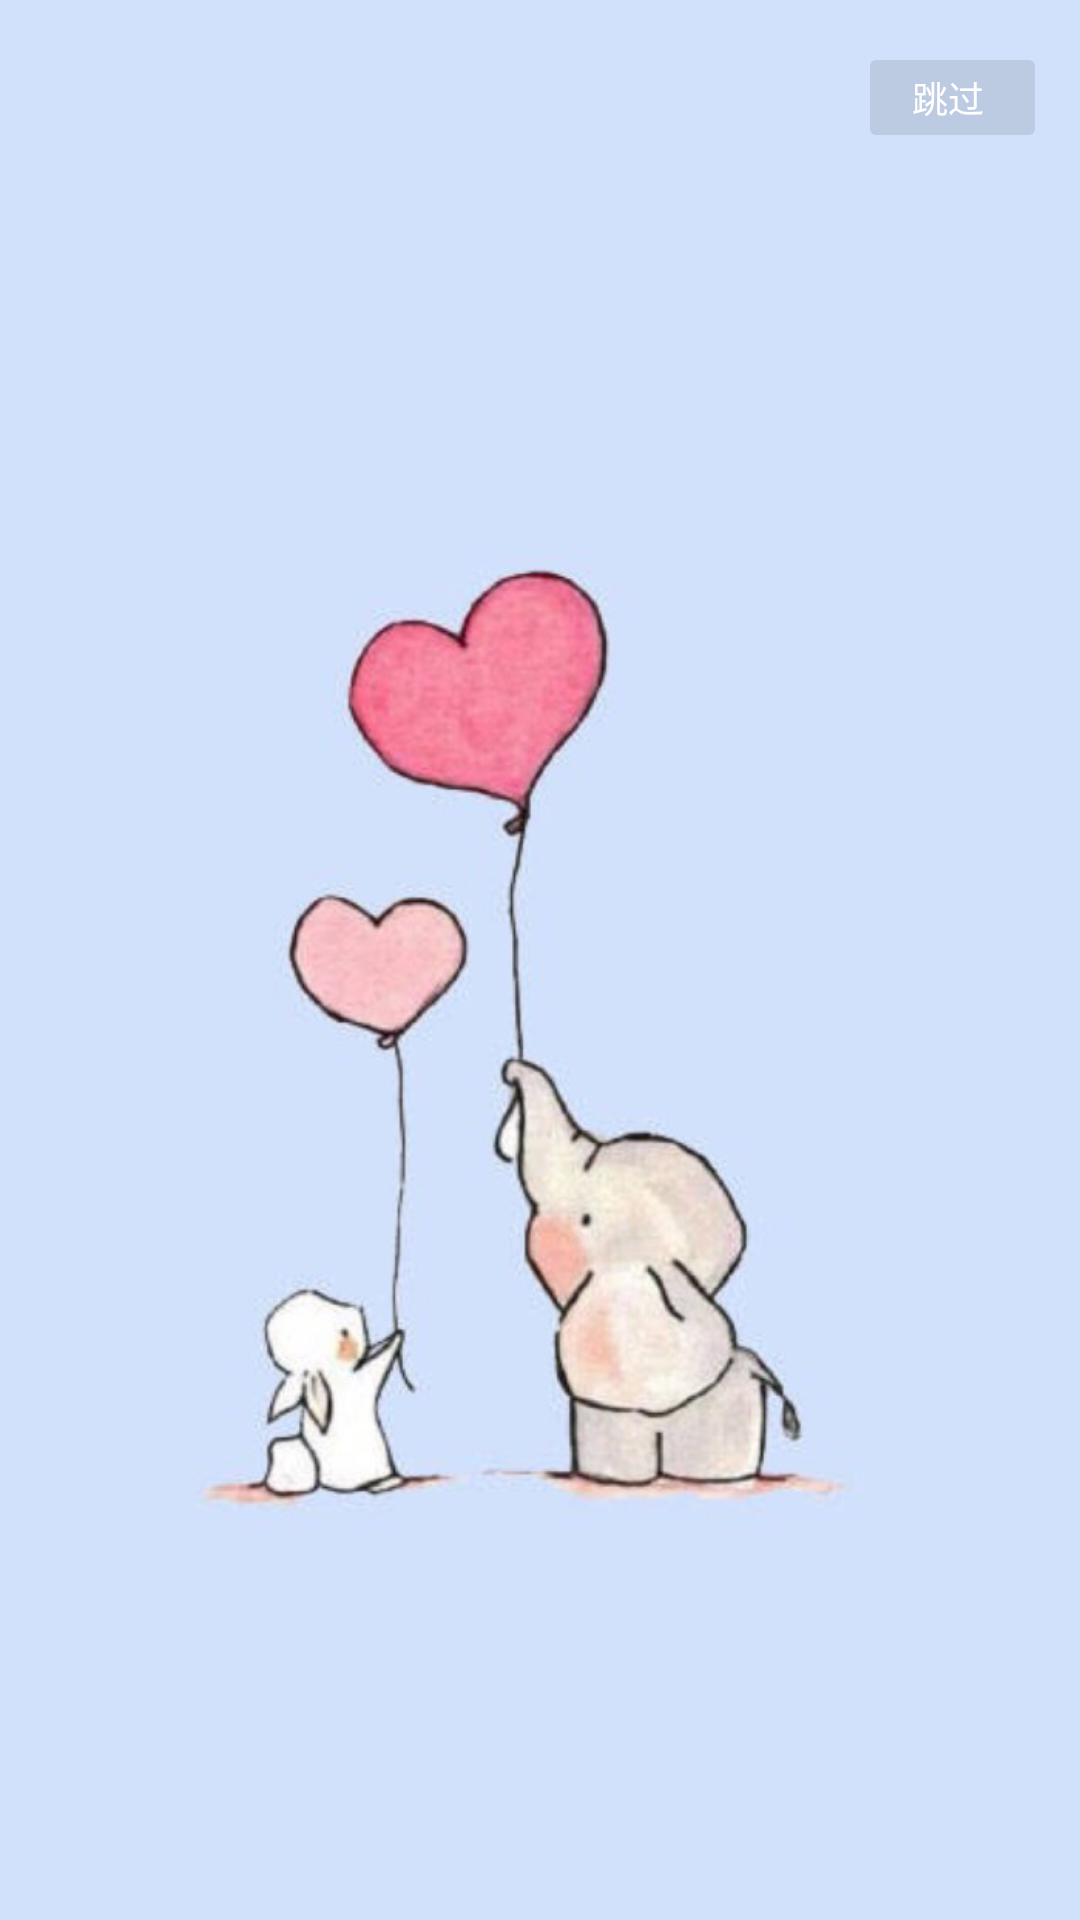

Write the Android layout XML for this screen, with the resource values it uses.
<!-- AndroidManifest.xml: application theme AppTheme -->
<!-- res/layout/activity_splash.xml -->
<RelativeLayout
  xmlns:android="http://schemas.android.com/apk/res/android"
  android:layout_width="match_parent"
  android:layout_height="match_parent"
  android:background="@color/color_ffffff">

    <ImageView
      android:id="@+id/ad_iv"
      android:src="@mipmap/welcome"
      android:layout_width="match_parent"
      android:layout_height="match_parent"
      android:scaleType="fitXY"
      />

    <LinearLayout
      android:id="@+id/skip"
      android:layout_width="wrap_content"
      android:layout_height="wrap_content"
      android:layout_alignParentRight="true"
      android:layout_alignParentTop="true"
      android:layout_marginTop="20dp"
      android:layout_marginRight="15dp"
      android:background="@drawable/shape_bg_skip"
      android:orientation="horizontal"
      android:gravity="center"
      android:clickable="true">
        <TextView
          android:layout_width="wrap_content"
          android:layout_height="wrap_content"
          android:gravity="center"
          android:text="@string/skip"
          android:textColor="@color/color_ffffff"
          android:textSize="12sp"/>
        <TextView
          android:id="@+id/count"
          android:layout_width="wrap_content"
          android:layout_height="wrap_content"
          android:layout_marginLeft="3dp"
          android:gravity="center"
          android:textColor="@color/color_fff000"
          android:textSize="12sp"
          />
    </LinearLayout>

</RelativeLayout>
<!-- resources referenced by this layout -->
<resources>
  <color name="color_fff000">#fffff000</color>
  <color name="color_ffffff">#ffffffff</color>
  <!-- drawable shape_bg_skip (drawable) -->
  <?xml version="1.0" encoding="utf-8"?>
  <shape xmlns:android="http://schemas.android.com/apk/res/android"
      android:shape="rectangle">
      <size android:width="55dp" android:height="25dp"/>
      <corners
          android:radius="2dp"/>
      <solid android:color="@color/color_1a000000"/>
  </shape>
  <!-- mipmap welcome: png bitmap (mipmap-xxhdpi, 172869 bytes) -->
  <string name="skip">跳过</string>
  <style name="AppTheme" parent="Theme.AppCompat.Light.DarkActionBar">
      
      <item name="colorPrimary">@color/colorPrimary</item>
      <item name="colorPrimaryDark">@color/colorPrimaryDark</item>
      <item name="colorAccent">@color/colorAccent</item>
      
      <item name="windowActionBar">false</item>
      <item name="windowNoTitle">true</item>
    </style>
  <color name="color_1a000000">#1a000000</color>
  <color name="colorPrimary">#3F51B5</color>
  <color name="colorPrimaryDark">#303F9F</color>
  <color name="colorAccent">#FF4081</color>
</resources>
